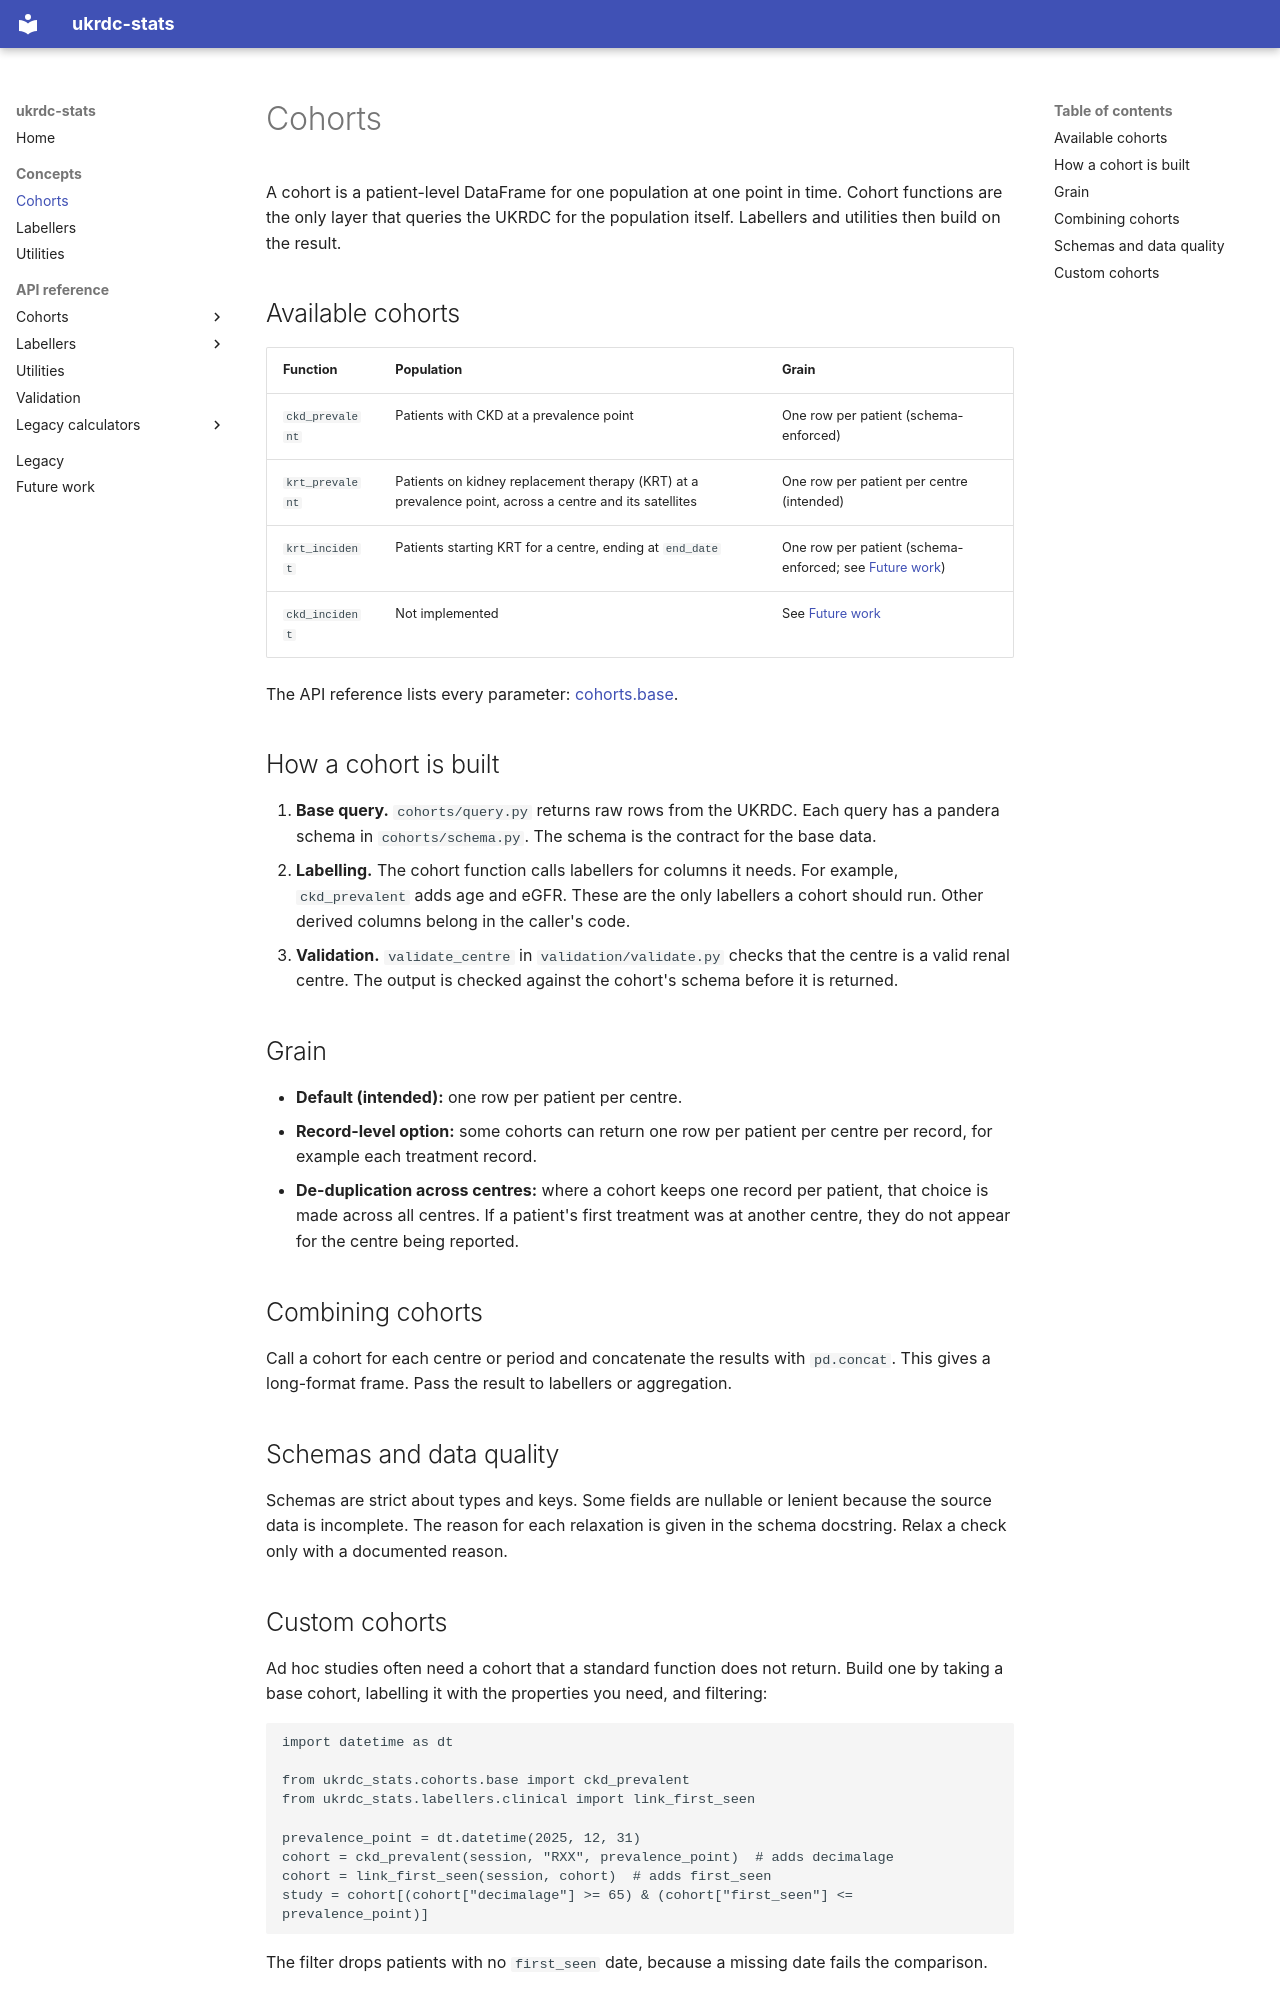

repository: renalreg/ukrdc-stats · page: concepts/cohorts/index.html · generator: mkdocs

# Cohorts

A cohort is a patient-level DataFrame for one population at one point in time.
Cohort functions are the only layer that queries the UKRDC for the population itself.
Labellers and utilities then build on the result.

## Available cohorts

| Function | Population | Grain |
| --- | --- | --- |
| `ckd_prevalent` | Patients with CKD at a prevalence point | One row per patient (schema-enforced) |
| `krt_prevalent` | Patients on kidney replacement therapy (KRT) at a prevalence point, across a centre and its satellites | One row per patient per centre (intended) |
| `krt_incident` | Patients starting KRT for a centre, ending at `end_date` | One row per patient (schema-enforced; see [Future work](../future.md)) |
| `ckd_incident` | Not implemented | See [Future work](../future.md) |

The API reference lists every parameter: [cohorts.base](../api/cohorts/base.md).

## How a cohort is built

1. **Base query.** `cohorts/query.py` returns raw rows from the UKRDC. Each query has a pandera schema in `cohorts/schema.py`.
   The schema is the contract for the base data.
2. **Labelling.** The cohort function calls labellers for columns it needs. For example, `ckd_prevalent` adds age
   and eGFR. These are the only labellers a cohort should run. Other derived columns belong in the caller's code.
3. **Validation.** `validate_centre` in `validation/validate.py` checks that the centre is a valid renal centre.
   The output is checked against the cohort's schema before it is returned.

## Grain

- **Default (intended):** one row per patient per centre.
- **Record-level option:** some cohorts can return one row per patient per centre per record,
  for example each treatment record.
- **De-duplication across centres:** where a cohort keeps one record per patient, that choice is made across all centres.
  If a patient's first treatment was at another centre, they do not appear for the centre being reported.

## Combining cohorts

Call a cohort for each centre or period and concatenate the results with `pd.concat`.
This gives a long-format frame. Pass the result to labellers or aggregation.

## Schemas and data quality

Schemas are strict about types and keys. Some fields are nullable or lenient
because the source data is incomplete. The reason for each relaxation is given in the schema docstring.
Relax a check only with a documented reason.
